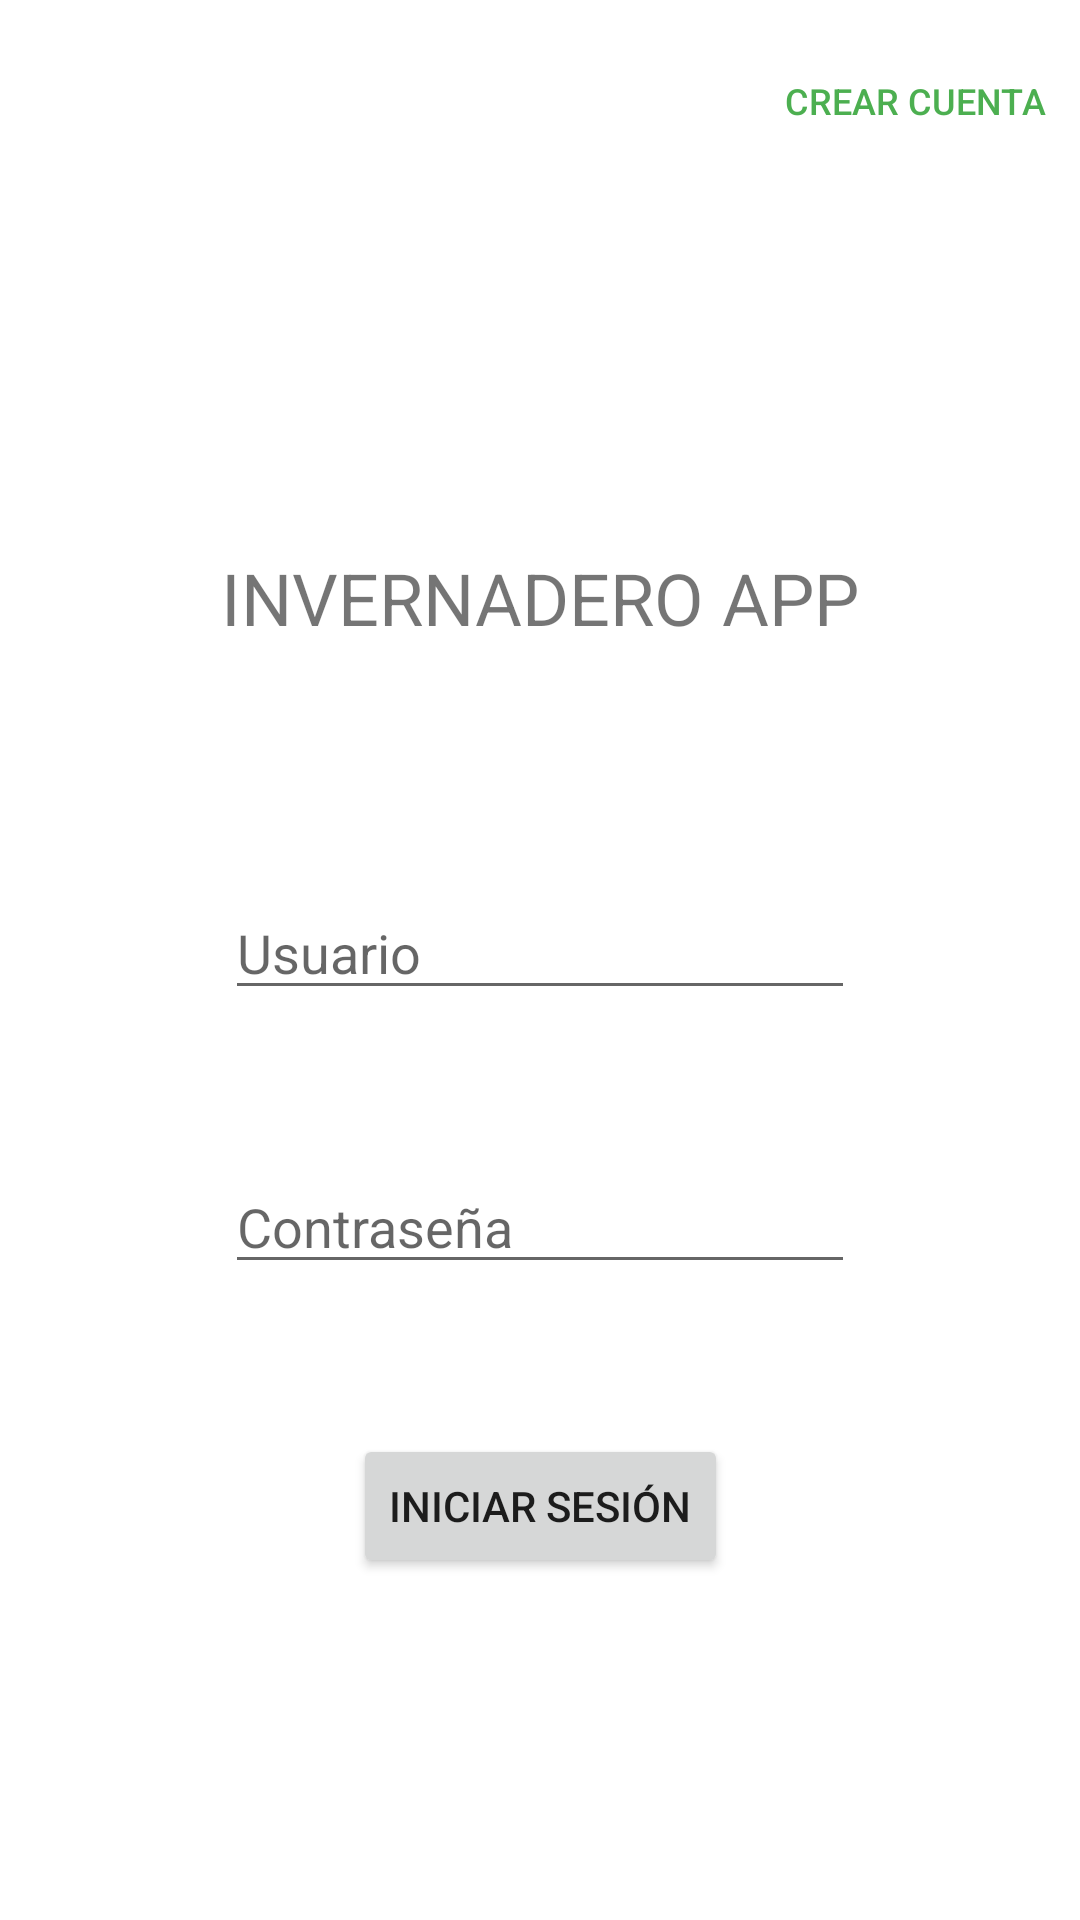

Produce the Android XML layout that renders to this screen, including the resource entries it uses.
<!-- AndroidManifest.xml: application theme Theme.Crud_con_invernadero -->
<!-- res/layout/activity_main.xml -->
<?xml version="1.0" encoding="utf-8"?>
<androidx.constraintlayout.widget.ConstraintLayout xmlns:android="http://schemas.android.com/apk/res/android"
    xmlns:app="http://schemas.android.com/apk/res-auto"
    xmlns:tools="http://schemas.android.com/tools"
    android:layout_width="match_parent"
    android:layout_height="match_parent"
    tools:context=".MainActivity">

    <TextView
        android:id="@+id/textInvernadero"
        android:layout_width="wrap_content"
        android:layout_height="wrap_content"
        android:text="INVERNADERO APP"
        android:textSize="24sp"
        app:layout_constraintEnd_toEndOf="parent"
        app:layout_constraintStart_toStartOf="parent"
        app:layout_constraintTop_toBottomOf="@+id/imageView" />

    <EditText
        android:id="@+id/textUser"
        android:layout_width="wrap_content"
        android:layout_height="wrap_content"
        android:layout_marginTop="80dp"
        android:ems="10"
        android:hint="Usuario"
        android:inputType="textPersonName"
        app:layout_constraintEnd_toEndOf="parent"
        app:layout_constraintStart_toStartOf="parent"
        app:layout_constraintTop_toBottomOf="@+id/textInvernadero" />

    <Button
        android:id="@+id/botonLogin"
        android:layout_width="wrap_content"
        android:layout_height="wrap_content"
        android:layout_marginTop="50dp"
        android:text="INICIAR SESIÓN"
        app:layout_constraintEnd_toEndOf="parent"
        app:layout_constraintStart_toStartOf="parent"
        app:layout_constraintTop_toBottomOf="@+id/textContra" />

    <Button
        android:id="@+id/botonCrear"
        android:layout_width="wrap_content"
        android:layout_height="wrap_content"
        android:layout_marginTop="5dp"
        android:layout_marginEnd="5dp"
        android:background="#00FFFFFF"
        android:text="Crear Cuenta"
        android:textColor="#4CAF50"
        android:textSize="12sp"
        app:layout_constraintBottom_toBottomOf="parent"
        app:layout_constraintEnd_toEndOf="parent"
        app:layout_constraintHorizontal_bias="0.977"
        app:layout_constraintStart_toStartOf="parent"
        app:layout_constraintTop_toTopOf="parent"
        app:layout_constraintVertical_bias="0.008"
        app:rippleColor="#00909294" />

    <EditText
        android:id="@+id/textContra"
        android:layout_width="wrap_content"
        android:layout_height="wrap_content"
        android:layout_marginTop="50dp"
        android:ems="10"
        android:hint="Contraseña"
        android:inputType="textPassword"
        app:layout_constraintEnd_toEndOf="parent"
        app:layout_constraintStart_toStartOf="parent"
        app:layout_constraintTop_toBottomOf="@+id/textUser" />

    <ImageView
        android:id="@+id/imageView"
        android:layout_width="263dp"
        android:layout_height="103dp"
        android:layout_marginTop="80dp"
        app:layout_constraintEnd_toEndOf="parent"
        app:layout_constraintStart_toStartOf="parent"
        app:layout_constraintTop_toTopOf="parent"
        app:srcCompat="@drawable/_6ec193a55346dc87a30a22c25570145" />
</androidx.constraintlayout.widget.ConstraintLayout>
<!-- resources referenced by this layout -->
<resources>
  <style name="Theme.Crud_con_invernadero" parent="Theme.MaterialComponents.DayNight.DarkActionBar">
          
          <item name="colorPrimary">@color/purple_500</item>
          <item name="colorPrimaryVariant">@color/purple_700</item>
          <item name="colorOnPrimary">@color/white</item>
          
          <item name="colorSecondary">@color/teal_200</item>
          <item name="colorSecondaryVariant">@color/teal_700</item>
          <item name="colorOnSecondary">@color/black</item>
          
          <item name="android:statusBarColor">?attr/colorPrimaryVariant</item>
          
      </style>
  <!-- not gathered from this repository: default colours our renderer supplied (Android Studio template values) -->
  <color name="purple_500">#FF6200EE</color>
  <color name="purple_700">#FF3700B3</color>
  <color name="teal_200">#FF03DAC5</color>
  <color name="teal_700">#FF018786</color>
  <color name="black">#FF000000</color>
  <color name="white">#FFFFFFFF</color>
</resources>
